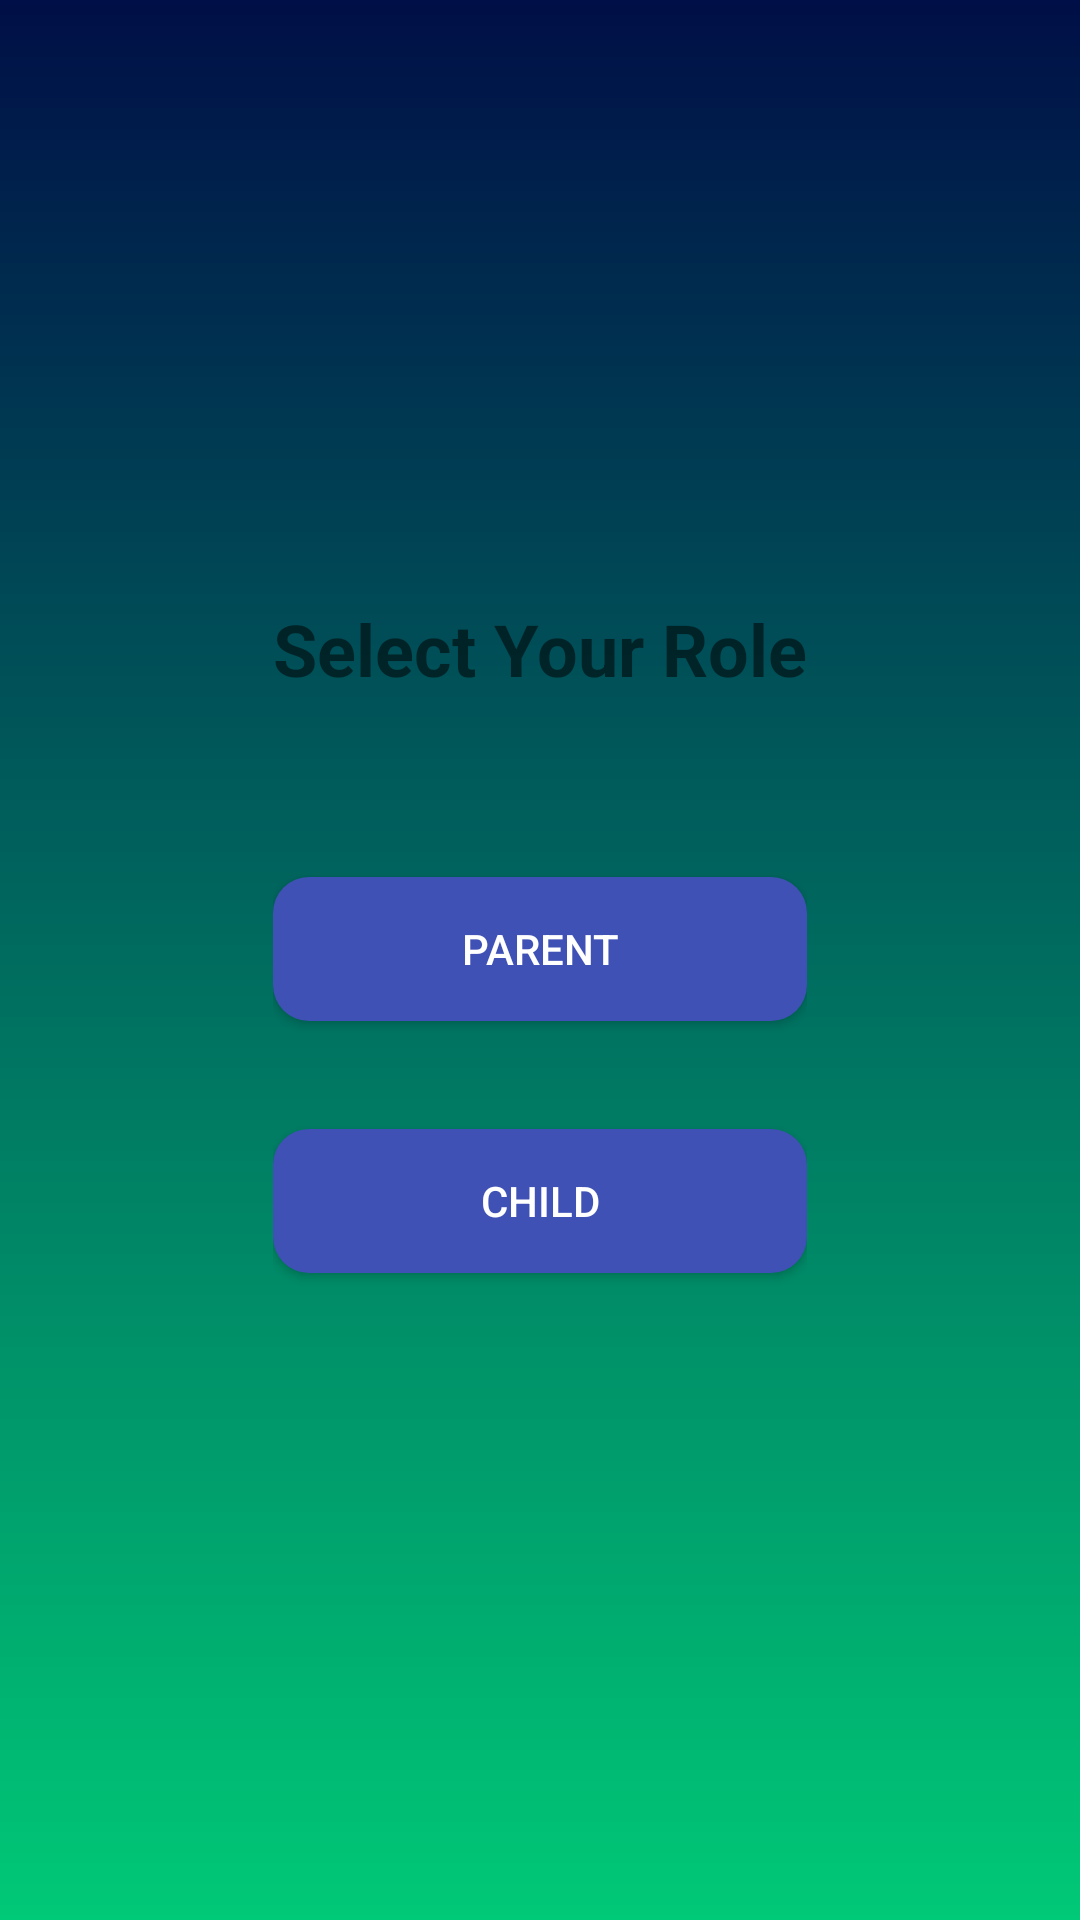

Here is an Android app screen rendered from its layout file. Give the layout XML and the strings, colors and styles it references.
<!-- AndroidManifest.xml: activity theme Theme.AppCompat.Light -->
<!-- res/layout/activity_role_selection.xml -->
<?xml version="1.0" encoding="utf-8"?>
<androidx.constraintlayout.widget.ConstraintLayout
    xmlns:android="http://schemas.android.com/apk/res/android"
    xmlns:app="http://schemas.android.com/apk/res-auto"
    xmlns:tools="http://schemas.android.com/tools"
    android:layout_width="match_parent"
    android:layout_height="match_parent"
    tools:context=".RoleSelectionActivity"
    android:background="@drawable/gradient_background">

    <LinearLayout
        android:layout_width="wrap_content"
        android:layout_height="wrap_content"
        android:orientation="vertical"
        android:gravity="center"
        app:layout_constraintTop_toTopOf="parent"
        app:layout_constraintBottom_toBottomOf="parent"
        app:layout_constraintStart_toStartOf="parent"
        app:layout_constraintEnd_toEndOf="parent">

        
        <TextView
            android:id="@+id/tvTitle"
            android:layout_width="wrap_content"
            android:layout_height="wrap_content"
            android:text="@string/select_your_role"
            android:textSize="24sp"
            android:textStyle="bold"
            android:layout_marginBottom="20dp"/>

        
        <Button
            android:id="@+id/btnParent"
            android:text="@string/parent"
            android:layout_marginBottom="16dp"
            android:layout_width="match_parent"
            android:layout_height="wrap_content"
            android:layout_marginTop="40dp"
            android:textColor="#FFFFFF"
            android:background="@drawable/rounded_button_background"
            android:padding="12dp"/>

        
        <Button
            android:id="@+id/btnChild"
            android:text="@string/child"
            android:layout_marginBottom="16dp"
            android:layout_width="match_parent"
            android:layout_height="wrap_content"
            android:layout_marginTop="20dp"
            android:textColor="#FFFFFF"
            android:background="@drawable/rounded_button_background"
            android:padding="12dp"/>
    </LinearLayout>

</androidx.constraintlayout.widget.ConstraintLayout>
<!-- resources referenced by this layout -->
<resources>
  <!-- drawable gradient_background (drawable) -->
  <?xml version="1.0" encoding="utf-8"?>
  <layer-list xmlns:android="http://schemas.android.com/apk/res/android">
      <item>
          <shape android:shape="rectangle">
              <gradient
                  android:startColor="#000F47"
                  android:endColor="#00C977"
                  android:angle="270"/>
  
          </shape>
      </item>
  </layer-list>
  <!-- drawable rounded_button_background (drawable) -->
  <?xml version="1.0" encoding="utf-8"?>
  <shape xmlns:android="http://schemas.android.com/apk/res/android">
      <solid android:color="#3F51B5" />
      <corners android:radius="12dp" />
  </shape>
  <string name="child">Child</string>
  <string name="parent">Parent</string>
  <string name="select_your_role">Select Your Role</string>
</resources>
